Run: headless pygame with SDL's dummy video driver; simulated clock (each Clock.tick advances the game by its frame time, no real sleeping); random seed 0; keys injected as events and as key.get_pressed() state; no mouse input.
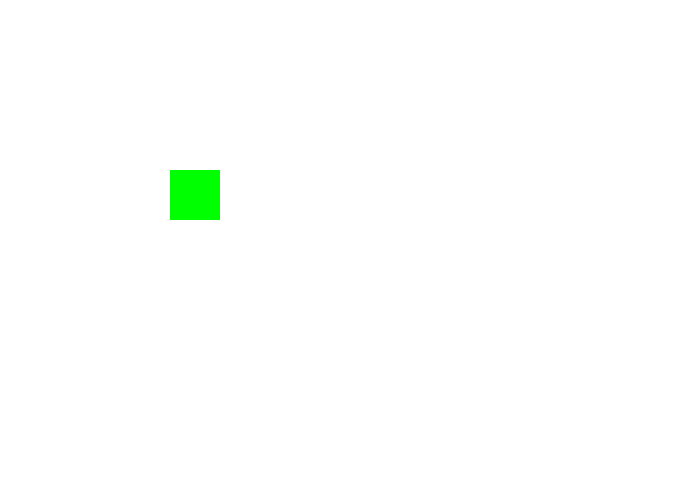
Frame 1 of 4 · flips 1–60 · no input
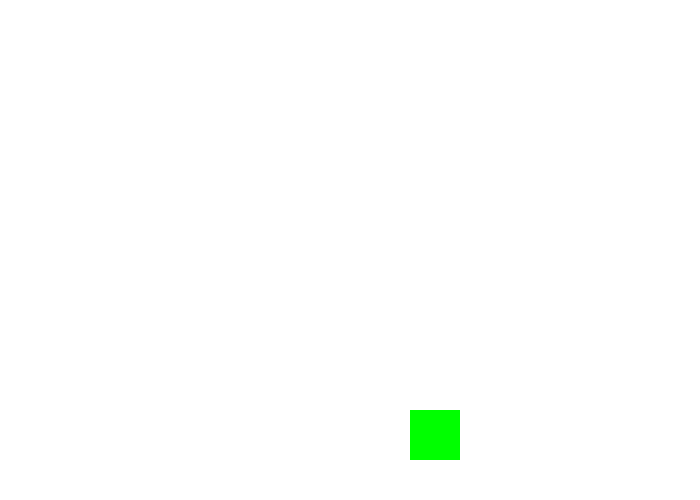
Frame 2 of 4 · flips 61–180 · tapped SPACE, RETURN · held RIGHT (→), D
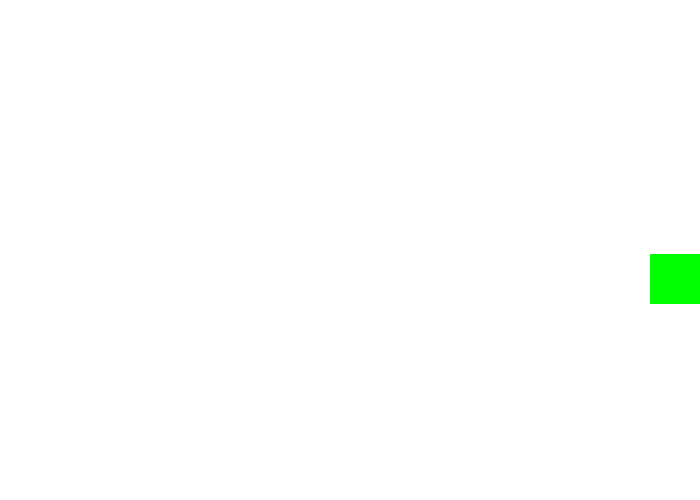
Frame 3 of 4 · flips 181–300 · held DOWN (↓), S
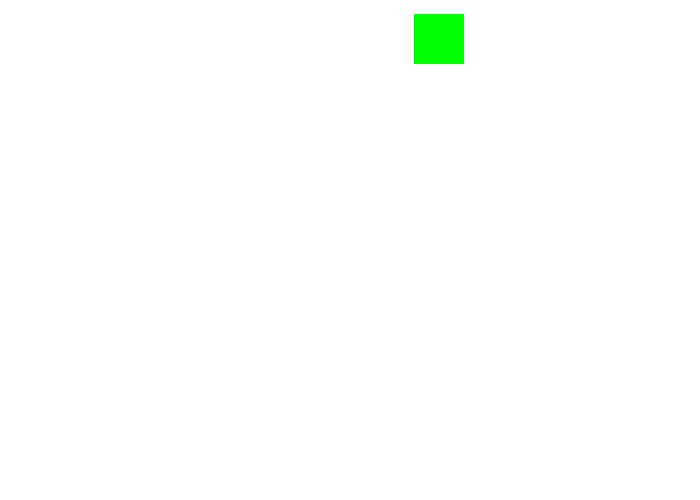
Frame 4 of 4 · flips 301–420 · held LEFT (←), A, UP (↑), W

The pygame program that drew these frames:

# game base
# http://programarcadegames.com/index.php?chapter=example_code

import pygame

# colors
BLACK = (0, 0, 0) # use tuple
WHITE = (255, 255, 255)
GREEN = (0, 255, 0)
RED = (255, 0, 0)

# initialize game
pygame.init()

# set screen width, height
size = (700, 500)
screen = pygame.display.set_mode(size)

# caption
pygame.display.set_caption("bouncing rectangle")

# loop / run until you click 'x' botton

done = False # logic flag

# clock, to control how fast the screen refreshes

clock = pygame.time.Clock()

# starting position of the rect
rect_x = 50
rect_y = 50

# speed and direction of the rect
rect_change_x = 2
rect_change_y = 2

# ------ Main loop ------ #

while not done:
    for event in pygame.event.get():
        if event.type == pygame.QUIT:
            done = True

    # --- game logics --- #
    rect_x += rect_change_x # move the rect
    rect_y += rect_change_y

    if rect_y > 450 or rect_y < 0: # boundary in y direction
        rect_change_y = rect_change_y * (-1)
    if rect_x > 650 or rect_x < 0: # boundary in x direction
        rect_change_x = rect_change_x * (-1)
        
    # --- screen clearing --- #

    # --- don't write drawing code above --- #

    # --- place background image --- #
    screen.fill(WHITE)

    # --- drawing code is here --- #
    pygame.draw.rect(screen, GREEN, [rect_x, rect_y, 50, 50])
    # pygame.draw.rect(screen, RED, [rect_x + 10, rect_y + 10, 30, 30])
    # --- update screen with what you draw --- #
    clock.tick(60)
    pygame.display.flip()

    # limit to 60 frames per second --- #

# quit the window / game
pygame.quit()
